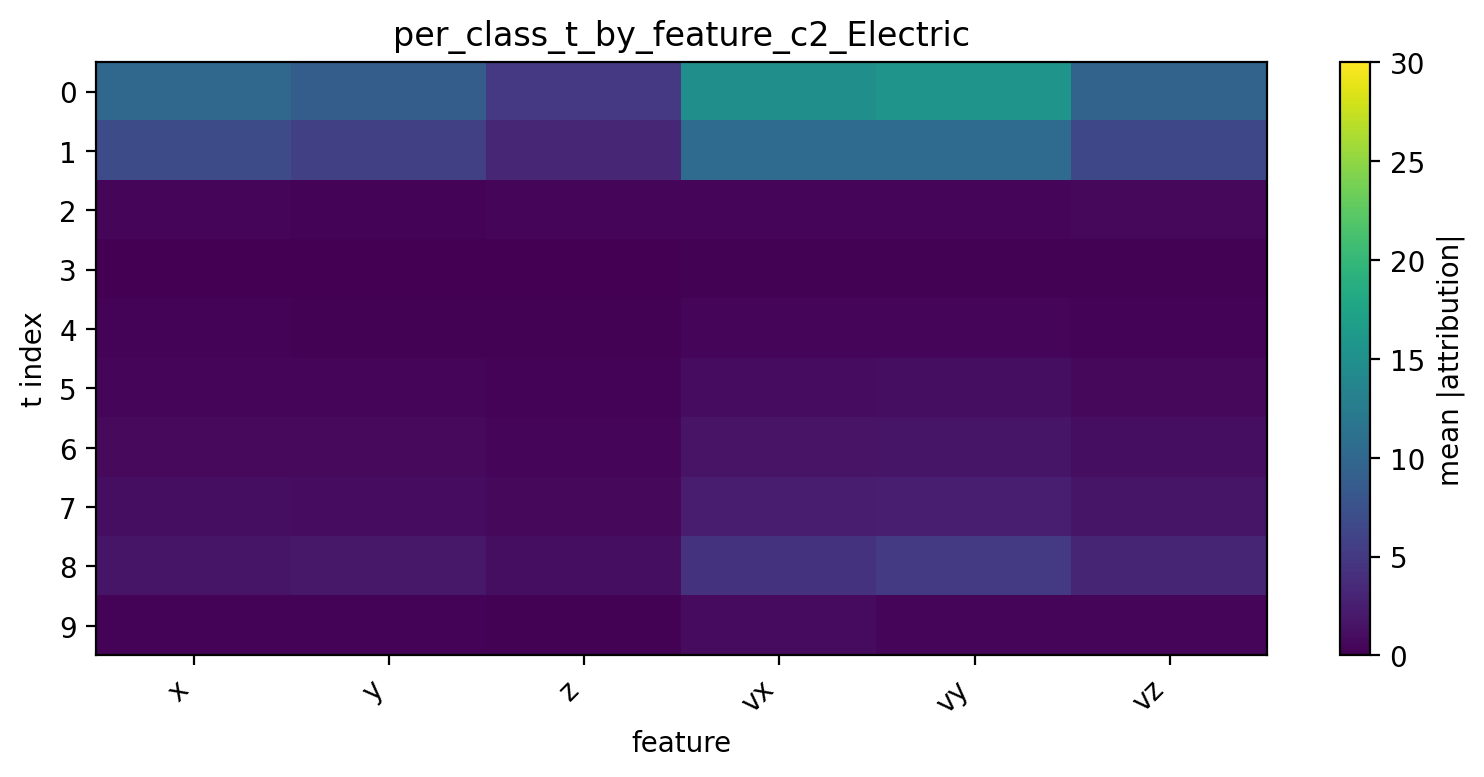

The table this chart was drawn from, first rows:
t, x, y, z, vx, vy, vz
0, 10.14, 8.889, 5.012, 14.97, 15.57, 9.507
1, 6.915, 5.701, 3.231, 10.45, 10.55, 6.454
2, 0.3702, 0.3062, 0.3972, 0.5334, 0.4949, 0.6005
3, 0.1086, 0.09427, 0.08874, 0.1448, 0.1726, 0.1478
4, 0.2377, 0.2262, 0.1498, 0.4026, 0.4832, 0.3134
5, 0.5058, 0.4758, 0.2968, 0.9576, 1.072, 0.6962
6, 0.7594, 0.7164, 0.436, 1.579, 1.707, 1.087
7, 1.061, 1.047, 0.6535, 2.237, 2.515, 1.701
8, 1.738, 1.884, 1.101, 4.425, 5.156, 3.081
9, 0.303, 0.2518, 0.2345, 0.8221, 0.5014, 0.4784
